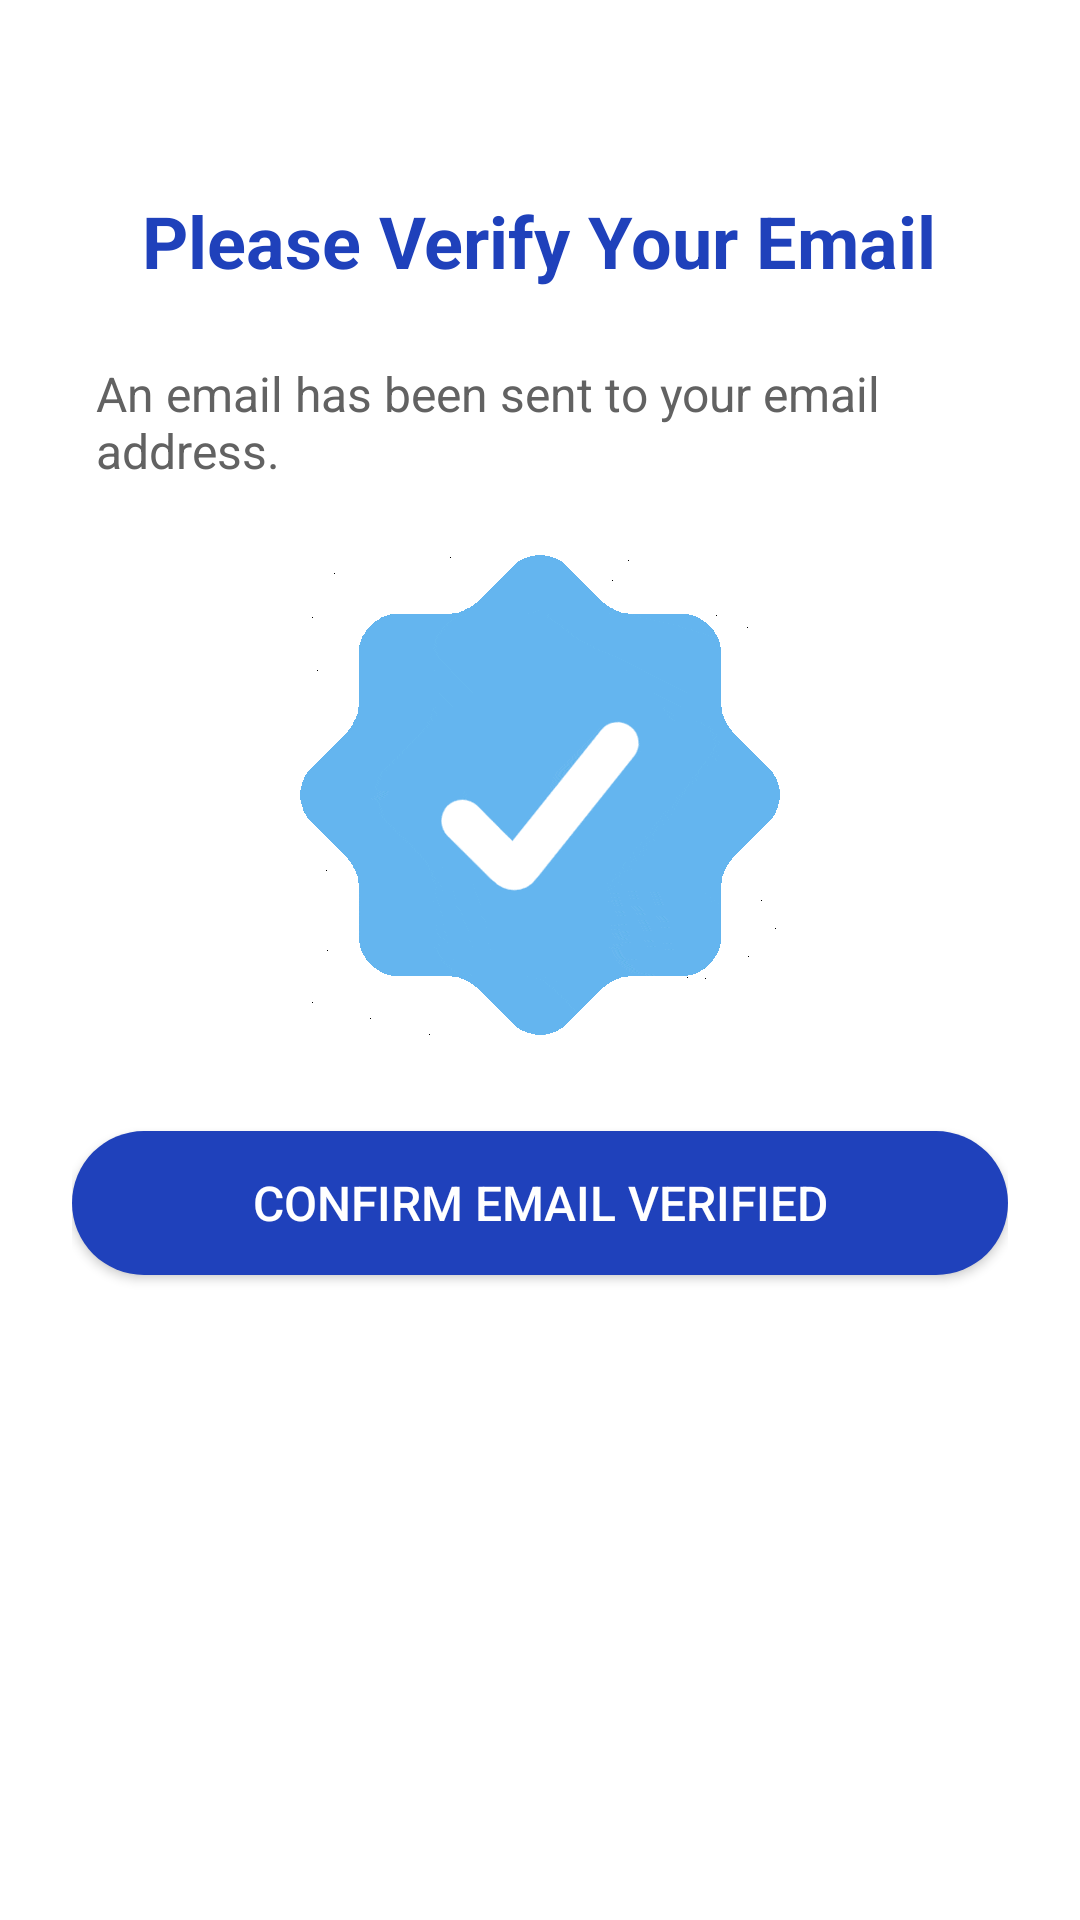

Here is an Android app screen rendered from its layout file. Give the layout XML and the strings, colors and styles it references.
<!-- AndroidManifest.xml: application theme Theme.Pothole -->
<!-- res/layout/activity_otp.xml -->
<RelativeLayout xmlns:android="http://schemas.android.com/apk/res/android"
    android:layout_width="match_parent"
    android:layout_height="match_parent"
    xmlns:app="http://schemas.android.com/apk/res-auto"
    android:padding="24dp">

    
    <TextView
        android:id="@+id/tvOtpTitle"
        android:layout_width="wrap_content"
        android:layout_height="wrap_content"
        android:text="@string/otp_title"
        android:gravity="center"
        android:padding="8dp"
        android:textSize="24sp"
        android:textColor="#1F41BB"
        android:textStyle="bold"
        android:layout_centerHorizontal="true"
        android:layout_marginTop="32dp"/>

    
    <TextView
        android:id="@+id/tvOtpMessage"
        android:layout_width="wrap_content"
        android:layout_height="wrap_content"
        android:padding="8dp"
        android:text="@string/otp_message"
        android:textSize="16sp"
        android:textColor="#626262"
        android:layout_below="@id/tvOtpTitle"
        android:layout_centerHorizontal="true"
        android:layout_marginTop="8dp"/>

    
    <ImageView
        android:id="@+id/verifyGif"
        android:layout_width="160dp"
        android:layout_height="160dp"
        android:layout_marginTop="16dp"
        android:src="@drawable/verify"
        android:layout_below="@id/tvOtpMessage"
        android:layout_centerHorizontal="true"/>

    
    <androidx.appcompat.widget.AppCompatButton
        android:id="@+id/btnConfirmOtp"
        android:layout_width="match_parent"
        android:layout_height="wrap_content"
        android:text="@string/btn_confirm_email"
        android:textSize="16sp"
        android:background="@drawable/rounded_button"
        android:layout_marginTop="32dp"
        android:textColor="@android:color/white"
        android:layout_below="@id/verifyGif"
        android:layout_centerHorizontal="true"/>

</RelativeLayout>
<!-- resources referenced by this layout -->
<resources>
  <!-- drawable rounded_button (drawable) -->
  <?xml version="1.0" encoding="utf-8"?>
  <shape xmlns:android="http://schemas.android.com/apk/res/android"
      android:shape="rectangle">
  
      
      <solid android:color="#1F41BB" /> 
  
      
      <corners android:radius="32dp" />
  
      
  
  </shape>
  <!-- drawable verify: gif bitmap (drawable, 706828 bytes) -->
  <string name="btn_confirm_email">Confirm Email Verified</string>
  <string name="otp_message">An email has been sent to your email address.</string>
  <string name="otp_title">Please Verify Your Email</string>
  <style name="Theme.Pothole" parent="Theme.MaterialComponents.DayNight.NoActionBar">
          
          <item name="colorPrimary">@color/colorPrimary</item>
          <item name="colorPrimaryDark">@color/colorPrimaryDark</item>
          <item name="colorAccent">@color/colorAccent</item>
  
          
          <item name="android:windowFullscreen">true</item>
          <item name="android:windowNoTitle">true</item>
  
  
      </style>
  <color name="colorPrimary">#6200EE</color>
  <color name="colorPrimaryDark">#3700B3</color>
  <color name="colorAccent">#03DAC5</color>
</resources>
